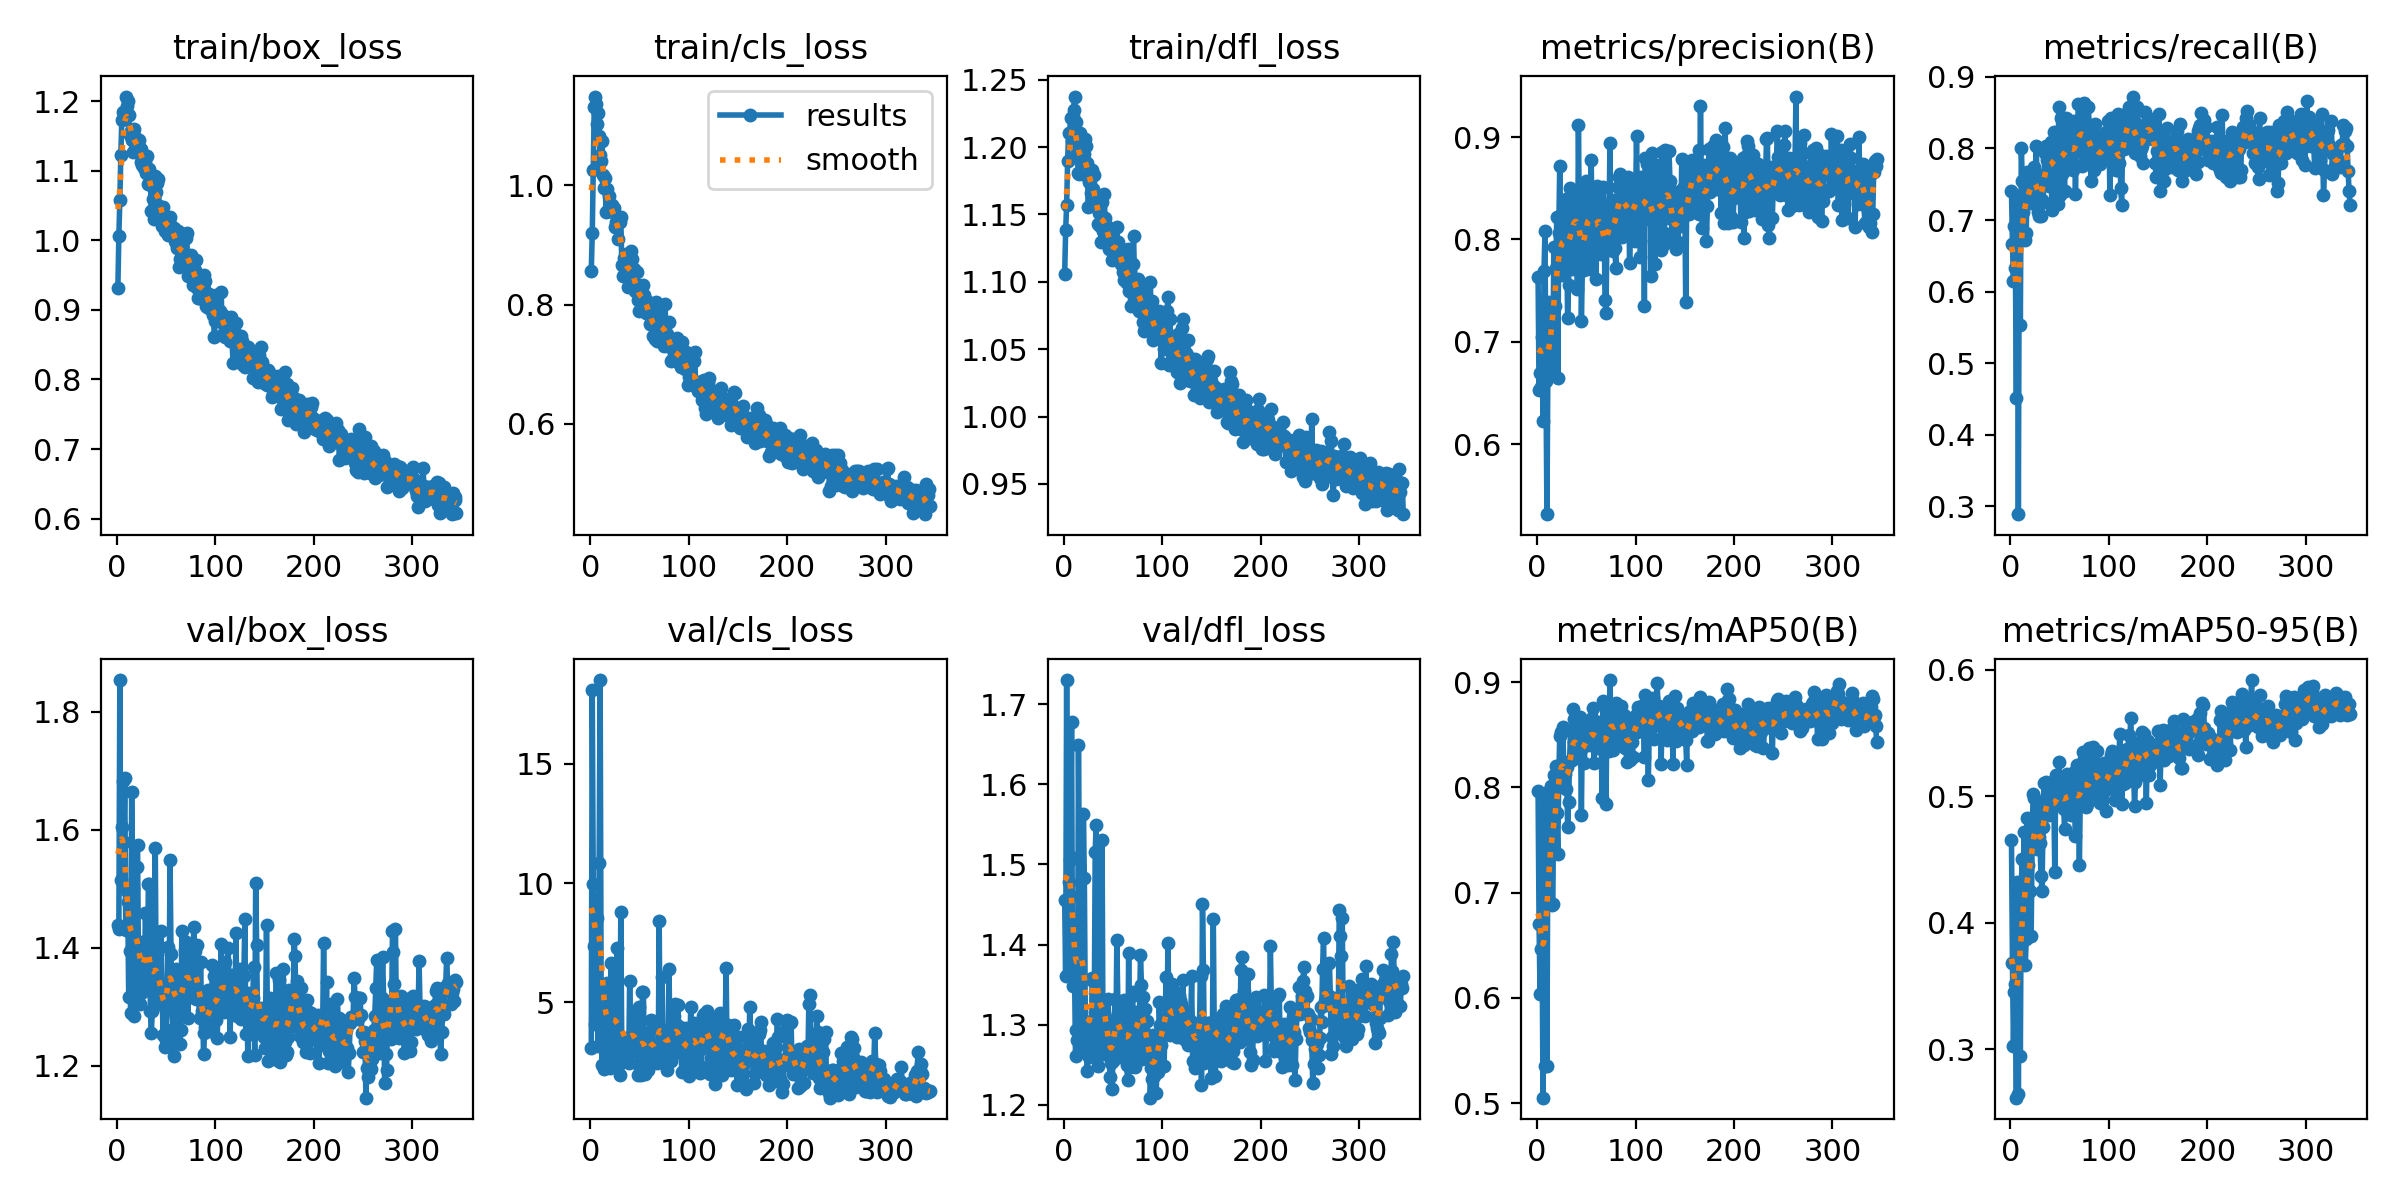

Data behind this chart, as committed beside it:
epoch, time, train/box_loss, train/cls_loss, train/dfl_loss, metrics/precision(B), metrics/recall(B), metrics/mAP50(B), metrics/mAP50-95(B), val/box_loss, val/cls_loss, val/dfl_loss, lr/pg0, lr/pg1, lr/pg2
1, 13.27, 0.9312, 0.8565, 1.106, 0.763, 0.7402, 0.7963, 0.4654, 1.439, 3.105, 1.455, 0.003286, 0.003286, 0.003286
2, 26.1, 1.007, 0.919, 1.138, 0.6532, 0.6667, 0.6703, 0.368, 1.432, 18.11, 1.361, 0.006616, 0.006616, 0.006616
3, 38.46, 1.058, 1.026, 1.157, 0.6693, 0.615, 0.6035, 0.3028, 1.854, 9.98, 1.73, 0.009943, 0.009943, 0.009943
4, 50.87, 1.123, 1.13, 1.19, 0.6556, 0.6912, 0.6462, 0.3453, 1.516, 7.382, 1.362, 0.009985, 0.009985, 0.009985
5, 63.18, 1.173, 1.148, 1.211, 0.7049, 0.6323, 0.6703, 0.352, 1.604, 4.075, 1.478, 0.00998, 0.00998, 0.00998
6, 75.48, 1.184, 1.136, 1.21, 0.6223, 0.451, 0.5053, 0.2619, 1.683, 6.953, 1.505, 0.009975, 0.009975, 0.009975
7, 87.81, 1.181, 1.102, 1.221, 0.7687, 0.7332, 0.7912, 0.4325, 1.579, 8.546, 1.509, 0.00997, 0.00997, 0.00997
8, 100.2, 1.175, 1.121, 1.204, 0.8082, 0.2891, 0.5354, 0.2647, 1.688, 3.154, 1.678, 0.009965, 0.009965, 0.009965
9, 112.5, 1.206, 1.082, 1.223, 0.6612, 0.727, 0.7246, 0.4074, 1.43, 10.84, 1.348, 0.00996, 0.00996, 0.00996
10, 124.9, 1.193, 1.051, 1.227, 0.5315, 0.5539, 0.5355, 0.2949, 1.496, 18.51, 1.378, 0.009955, 0.009955, 0.009955
11, 137.2, 1.201, 1.04, 1.237, 0.6825, 0.8009, 0.7718, 0.4322, 1.479, 5.743, 1.368, 0.00995, 0.00995, 0.00995
12, 149.6, 1.18, 1.074, 1.218, 0.7389, 0.7549, 0.7964, 0.4503, 1.316, 2.356, 1.26, 0.009946, 0.009946, 0.009946
13, 162, 1.151, 1.017, 1.194, 0.718, 0.7108, 0.7566, 0.426, 1.395, 4.56, 1.293, 0.009941, 0.009941, 0.009941
14, 174.3, 1.157, 0.9952, 1.196, 0.7108, 0.7549, 0.8015, 0.4716, 1.29, 2.218, 1.281, 0.009936, 0.009936, 0.009936
15, 187, 1.144, 1.011, 1.181, 0.6896, 0.6716, 0.6886, 0.3665, 1.664, 5.026, 1.649, 0.009931, 0.009931, 0.009931
16, 199.5, 1.127, 0.9549, 1.18, 0.6716, 0.6817, 0.6894, 0.387, 1.5, 3.708, 1.46, 0.009926, 0.009926, 0.009926
17, 211.9, 1.16, 0.9929, 1.21, 0.7925, 0.7678, 0.8115, 0.483, 1.284, 5.791, 1.266, 0.009921, 0.009921, 0.009921
18, 224.5, 1.148, 0.9587, 1.188, 0.7351, 0.7353, 0.7771, 0.4456, 1.381, 3.884, 1.316, 0.009916, 0.009916, 0.009916
19, 237, 1.138, 0.9816, 1.194, 0.7722, 0.7647, 0.8202, 0.4632, 1.333, 5.288, 1.288, 0.009911, 0.009911, 0.009911
20, 249.4, 1.126, 0.9567, 1.18, 0.822, 0.7244, 0.7753, 0.4248, 1.537, 2.256, 1.563, 0.009906, 0.009906, 0.009906
21, 261.9, 1.143, 0.9558, 1.194, 0.6645, 0.7672, 0.7371, 0.3897, 1.575, 6.649, 1.483, 0.009901, 0.009901, 0.009901
22, 274.3, 1.143, 0.9661, 1.206, 0.8061, 0.7335, 0.8078, 0.4648, 1.357, 2.936, 1.305, 0.009896, 0.009896, 0.009896
23, 286.8, 1.131, 0.9571, 1.201, 0.8717, 0.7329, 0.8487, 0.5019, 1.305, 2.731, 1.28, 0.009891, 0.009891, 0.009891
24, 299.5, 1.132, 0.9623, 1.188, 0.7889, 0.7745, 0.8521, 0.4984, 1.323, 6.521, 1.242, 0.009886, 0.009886, 0.009886
25, 311.9, 1.112, 0.93, 1.156, 0.7655, 0.7451, 0.8077, 0.4732, 1.41, 3.43, 1.278, 0.009881, 0.009881, 0.009881
26, 324.4, 1.108, 0.9386, 1.174, 0.8174, 0.8039, 0.8571, 0.487, 1.326, 3.768, 1.259, 0.009876, 0.009876, 0.009876
27, 336.9, 1.117, 0.9389, 1.179, 0.7661, 0.7647, 0.8238, 0.4584, 1.327, 7.27, 1.279, 0.009871, 0.009871, 0.009871
28, 349.3, 1.104, 0.9104, 1.166, 0.824, 0.7108, 0.8129, 0.4952, 1.356, 2.319, 1.289, 0.009866, 0.009866, 0.009866
29, 361.9, 1.112, 0.9426, 1.183, 0.8396, 0.7059, 0.7987, 0.4676, 1.458, 2.451, 1.359, 0.009861, 0.009861, 0.009861
30, 374.3, 1.097, 0.938, 1.169, 0.8082, 0.7304, 0.8189, 0.4629, 1.391, 1.96, 1.354, 0.009856, 0.009856, 0.009856
31, 386.8, 1.121, 0.9468, 1.179, 0.7235, 0.7059, 0.7625, 0.4374, 1.347, 8.771, 1.299, 0.009851, 0.009851, 0.009851
32, 399.3, 1.081, 0.8657, 1.16, 0.7559, 0.7287, 0.7857, 0.4254, 1.509, 3.026, 1.516, 0.009847, 0.009847, 0.009847
33, 411.8, 1.103, 0.848, 1.156, 0.8506, 0.7258, 0.8253, 0.4762, 1.508, 3.465, 1.549, 0.009842, 0.009842, 0.009842
34, 424.3, 1.085, 0.8781, 1.156, 0.8196, 0.757, 0.8533, 0.5108, 1.292, 3.463, 1.269, 0.009837, 0.009837, 0.009837
35, 437, 1.042, 0.8741, 1.143, 0.7712, 0.7933, 0.8264, 0.492, 1.256, 3.519, 1.249, 0.009832, 0.009832, 0.009832
36, 449.5, 1.078, 0.8839, 1.151, 0.8204, 0.8039, 0.8746, 0.511, 1.293, 2.67, 1.292, 0.009827, 0.009827, 0.009827
37, 462.2, 1.059, 0.8479, 1.142, 0.8395, 0.7843, 0.8652, 0.4996, 1.344, 3.157, 1.268, 0.009822, 0.009822, 0.009822
38, 474.7, 1.031, 0.8296, 1.129, 0.833, 0.7843, 0.8427, 0.4887, 1.337, 3.39, 1.264, 0.009817, 0.009817, 0.009817
39, 487.3, 1.092, 0.8697, 1.159, 0.8134, 0.7478, 0.8286, 0.4851, 1.569, 2.479, 1.531, 0.009812, 0.009812, 0.009812
40, 499.8, 1.069, 0.8462, 1.138, 0.8198, 0.7806, 0.8395, 0.5067, 1.308, 5.905, 1.264, 0.009807, 0.009807, 0.009807
41, 512.3, 1.082, 0.8899, 1.165, 0.7517, 0.8088, 0.8308, 0.4886, 1.354, 3.319, 1.315, 0.009802, 0.009802, 0.009802
42, 524.8, 1.087, 0.877, 1.148, 0.9123, 0.714, 0.8479, 0.5093, 1.344, 2.968, 1.309, 0.009797, 0.009797, 0.009797
43, 537.4, 1.049, 0.8372, 1.135, 0.8058, 0.7727, 0.8438, 0.4964, 1.327, 3.348, 1.302, 0.009792, 0.009792, 0.009792
44, 550, 1.042, 0.8602, 1.135, 0.8484, 0.8228, 0.8665, 0.4999, 1.306, 3.518, 1.279, 0.009787, 0.009787, 0.009787
45, 562.5, 1.044, 0.8223, 1.141, 0.7201, 0.799, 0.7733, 0.4402, 1.429, 4.64, 1.332, 0.009782, 0.009782, 0.009782
46, 575.1, 1.02, 0.8339, 1.124, 0.7715, 0.8109, 0.8593, 0.5166, 1.316, 3.799, 1.269, 0.009777, 0.009777, 0.009777
47, 587.8, 1.048, 0.855, 1.134, 0.7802, 0.7654, 0.8385, 0.5016, 1.252, 3.346, 1.235, 0.009772, 0.009772, 0.009772
48, 600.3, 1.023, 0.8076, 1.127, 0.77, 0.7219, 0.8227, 0.5007, 1.326, 1.959, 1.253, 0.009767, 0.009767, 0.009767
49, 612.9, 1.013, 0.7893, 1.116, 0.8164, 0.8578, 0.8502, 0.5269, 1.232, 4.787, 1.219, 0.009762, 0.009762, 0.009762
50, 625.6, 1.02, 0.8307, 1.125, 0.8571, 0.7352, 0.8467, 0.4944, 1.244, 2.257, 1.254, 0.009757, 0.009757, 0.009757
51, 638.1, 1.025, 0.8063, 1.124, 0.8209, 0.8431, 0.8603, 0.501, 1.308, 2.304, 1.284, 0.009753, 0.009753, 0.009753
52, 650.7, 1.008, 0.8159, 1.126, 0.8399, 0.7647, 0.8452, 0.4935, 1.401, 1.968, 1.332, 0.009748, 0.009748, 0.009748
53, 663.3, 1.027, 0.7993, 1.118, 0.8199, 0.8035, 0.8411, 0.5026, 1.322, 5.427, 1.278, 0.009743, 0.009743, 0.009743
54, 675.8, 1.033, 0.8335, 1.141, 0.7711, 0.7696, 0.8401, 0.4904, 1.549, 5.423, 1.406, 0.009738, 0.009738, 0.009738
55, 688.3, 1.02, 0.8153, 1.129, 0.878, 0.7408, 0.8477, 0.4746, 1.389, 2.194, 1.328, 0.009733, 0.009733, 0.009733
56, 700.8, 1.009, 0.7998, 1.125, 0.7946, 0.8431, 0.8655, 0.5116, 1.296, 1.993, 1.26, 0.009728, 0.009728, 0.009728
57, 713.4, 1.014, 0.7856, 1.119, 0.8188, 0.8416, 0.8758, 0.5177, 1.263, 3.564, 1.263, 0.009723, 0.009723, 0.009723
58, 725.9, 1.017, 0.8062, 1.113, 0.7972, 0.7708, 0.8227, 0.4933, 1.217, 2.402, 1.263, 0.009718, 0.009718, 0.009718
59, 738.4, 0.9992, 0.7955, 1.12, 0.828, 0.8021, 0.8595, 0.4989, 1.358, 2.15, 1.288, 0.009713, 0.009713, 0.009713
60, 751, 0.9961, 0.7938, 1.107, 0.7612, 0.8235, 0.8379, 0.5083, 1.365, 2.956, 1.307, 0.009708, 0.009708, 0.009708
... 285 more rows
